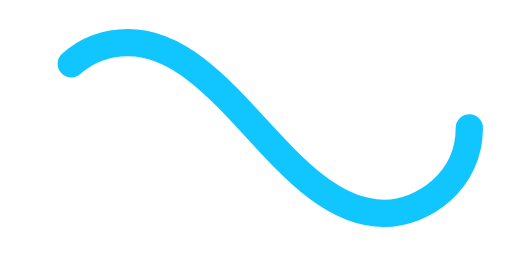
t = 0.00 s
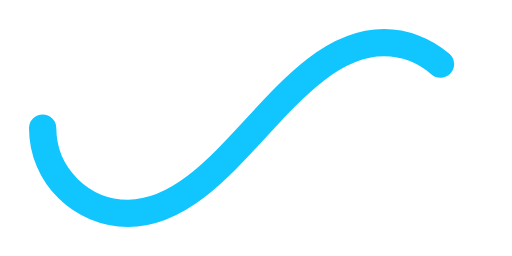
t = 0.50 s
t = 1.00 s: frame unchanged from t = 0.00 s, image omitted
t = 1.50 s: frame unchanged from t = 0.50 s, image omitted

The animated SVG that drew these frames (rendered in a browser with its animation timeline set to each time). Animation: 1 SMIL element (animate=1); one cycle of 2.00 s, repeats indefinitely.

﻿<svg xmlns='http://www.w3.org/2000/svg' viewBox='0 0 300 150'><path fill='none'  stroke='#11C5FF' stroke-width='16' stroke-linecap='round' stroke-dasharray='300 385' stroke-dashoffset='0' d='M275 75c0 31-27 50-50 50-58 0-92-100-150-100-28 0-50 22-50 50s23 50 50 50c58 0 92-100 150-100 24 0 50 19 50 50Z'><animate attributeName='stroke-dashoffset' calcMode='spline' dur='2' values='685;-685' keySplines='0 0 1 1' repeatCount='indefinite'></animate></path></svg>